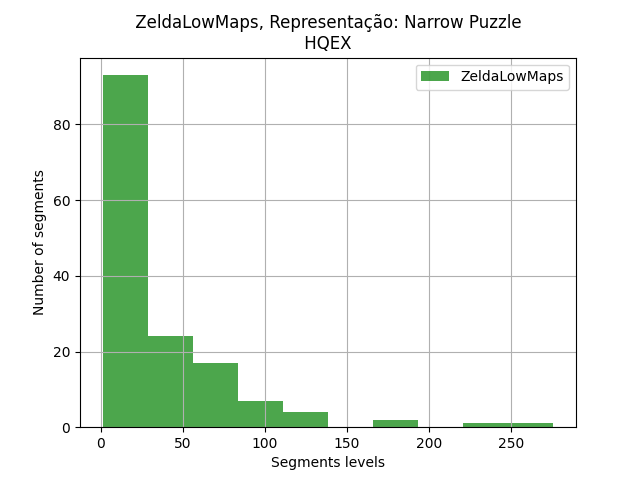

Source data for this figure (header and first rows):
segments, segments
0, 221
1, 40
2, 41
3, 11
4, 46
5, 19
6, 2
7, 3
8, 3
9, 16
10, 2
11, 113
12, 41
13, 2
14, 36
15, 13
16, 69
17, 2
18, 2
19, 21
20, 12
21, 14
22, 24
23, 42
24, 5
25, 5
26, 3
27, 72
28, 14
29, 1
30, 3
31, 24
32, 53
33, 1
34, 7
35, 37
36, 4
37, 13
38, 10
39, 51
40, 24
41, 48
42, 3
43, 18
44, 17
45, 4
46, 1
47, 88
48, 10
49, 6
50, 16
51, 7
52, 69
53, 5
54, 25
55, 276
56, 5
57, 61
58, 8
59, 13
... 89 more rows
